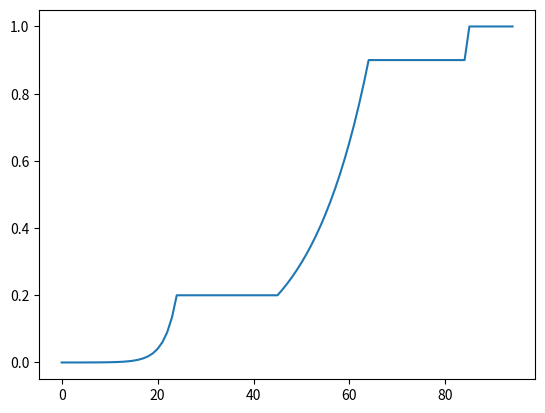

Write the Python code that produced this figure.
#!/usr/bin/env python3
# -*- coding: utf-8 -*-

"""
Filename        = Foobar.py
Description     = Lorem ipsum dolor sit amet

Created on Tue May  3 11:15:31 2022

__author__      = nnarenraju
__copyright__   = Copyright 2022, ProjectName
__credits__     = nnarenraju
__license__     = MIT Licence
__version__     = 0.0.1
__maintainer__  = nnarenraju
__email__       = nnarenraju@gmail.com
__status__      = ['inProgress', 'Archived', 'inUsage', 'Debugging']


Github Repository: NULL

Documentation:
    
    import matplotlib.pyplot as plt
    # Schedulers
    scheduler_1 = ExponentialGrowth(saturate_within=20, start_value=0.0001, end_value=0.2)
    scheduler_2 = ExponentialGrowth(saturate_within=20, start_value=0.2, end_value=0.9)
    # Apply functions
    prepend_zeroes = PrependZeros(num_epochs=5)
    append_ones = AppendOnes(num_epochs=10)
    append_val_1 = AppendVals(num_epochs=20, value=0.2)
    append_val_2 = AppendVals(num_epochs=20, value=0.9)
    # Sequential application of all sections
    seq = Sequential(scheduler_1, 
                     prepend_zeroes, 
                     append_val_1,
                     scheduler_2,
                     append_val_2,
                     append_ones)

    # Run sequential
    out = seq()
    plt.plot(out)

"""

# Modules
import numpy as np
import matplotlib.pyplot as plt

class Sequential:
    """
    Apply all classes sequentially
    
    Parameters
    ----------
    apply_classes : list
        All classes to be applied sequentially provided as args
    
    Return
    ------
    out : np.ndarray
        Array containing loss scheduler values after applying sequence
    
    """
    
    def __init__(self, *apply_classes):
        self.apply_classes = list(apply_classes)
        
    def __call__(self):
        out = self.apply_classes[0]()
        for _class in self.apply_classes[1:]:
            out = _class(out)
        return out


class AppendOnes:
    """
    Append Ones into np.ndarray loss scheduler output
    
    Parameters
    ----------
    num_epochs : int
        Number of epochs to append ones
    
    Return
    ------
    prefix : np.ndarray
        Loss scheduler values with ones appended to it
    
    """
    
    
    def __init__(self, num_epochs):
        self.num_epochs = num_epochs
        
    def __call__(self, scheduler_vals):
        # Append ones to the above prefix variables
        return np.append(scheduler_vals, [1.0]*self.num_epochs)


class AppendVals:
    """
    Append n-Vals into np.ndarray loss scheduler output
    
    Parameters
    ----------
    num_epochs : int
        Number of epochs to append given value
    value : float
        value to be appended
    
    Return
    ------
    prefix : np.ndarray
        Loss scheduler values with value appended to it
    
    """
    
    
    def __init__(self, num_epochs, value):
        self.num_epochs = num_epochs
        self.value = value
        
    def __call__(self, scheduler_vals):
        # Append ones to the above prefix variables
        return np.append(scheduler_vals, [self.value]*self.num_epochs)
    

class PrependZeros:
    """
    Prepend zeros into np.ndarray loss scheduler output
    
    Parameters
    ----------
    num_epochs : int
        Number of epochs to prepend zeroes
    
    Return
    ------
    prefix : np.ndarray
        Loss scheduler values with zeroes prepending to it
    
    """
    
    def __init__(self, num_epochs):
        self.num_epochs = num_epochs
        
    def __call__(self, scheduler_vals):
        # Prepend zeroes
        prefix = np.insert(scheduler_vals, 0, [0.0]*self.num_epochs)
        return prefix
    

class ExponentialGrowth:
    """
    Exponential growth function
    Range = [start_value, end_value]
    
    Parameters
    ----------
    saturate_within : int
        Traverse the [start_value, end_value] linear space within the given number of epochs
    start_value : float
        Starting value for the exponential growth function
        Should be less than end_value
    end_value : float
        Starting value for the exponential growth function
    
    Return
    ------
    _ : np.ndarray
        Array containing loss scheduler values
        
    """
    
    def __init__(self, saturate_within=5, start_value=0.01, end_value=1.0):
        assert start_value < end_value
        self.saturate_within = saturate_within
        self.start_value = start_value
        self.end_value = end_value
        
        # Estimated growth rate for the given number of epochs and start_value
        self.growth_rate = (self.end_value/self.start_value)**(1./(self.saturate_within-1)) - 1.0
        # Loss prefix term grows using exponential growth function
        self.exp_growth = lambda epoch: self.start_value * (1.0 + self.growth_rate)**epoch
        
    def __call__(self, scheduler_vals=None):
        # Return np array of exp growth values
        if not isinstance(scheduler_vals, np.ndarray):
            return self.exp_growth(np.arange(self.saturate_within))
        else:
            return np.append(scheduler_vals, self.exp_growth(np.arange(self.saturate_within)))
        

# Schedulers
scheduler_1 = ExponentialGrowth(saturate_within=20, start_value=0.0001, end_value=0.2)
scheduler_2 = ExponentialGrowth(saturate_within=20, start_value=0.2, end_value=0.9)
# Apply functions
prepend_zeroes = PrependZeros(num_epochs=5)
append_ones = AppendOnes(num_epochs=10)
append_val_1 = AppendVals(num_epochs=20, value=0.2)
append_val_2 = AppendVals(num_epochs=20, value=0.9)
# Sequential application of all sections
seq = Sequential(scheduler_1, 
                 prepend_zeroes, 
                 append_val_1,
                 scheduler_2,
                 append_val_2,
                 append_ones)

# Run sequential
out = seq()
plt.plot(out)
